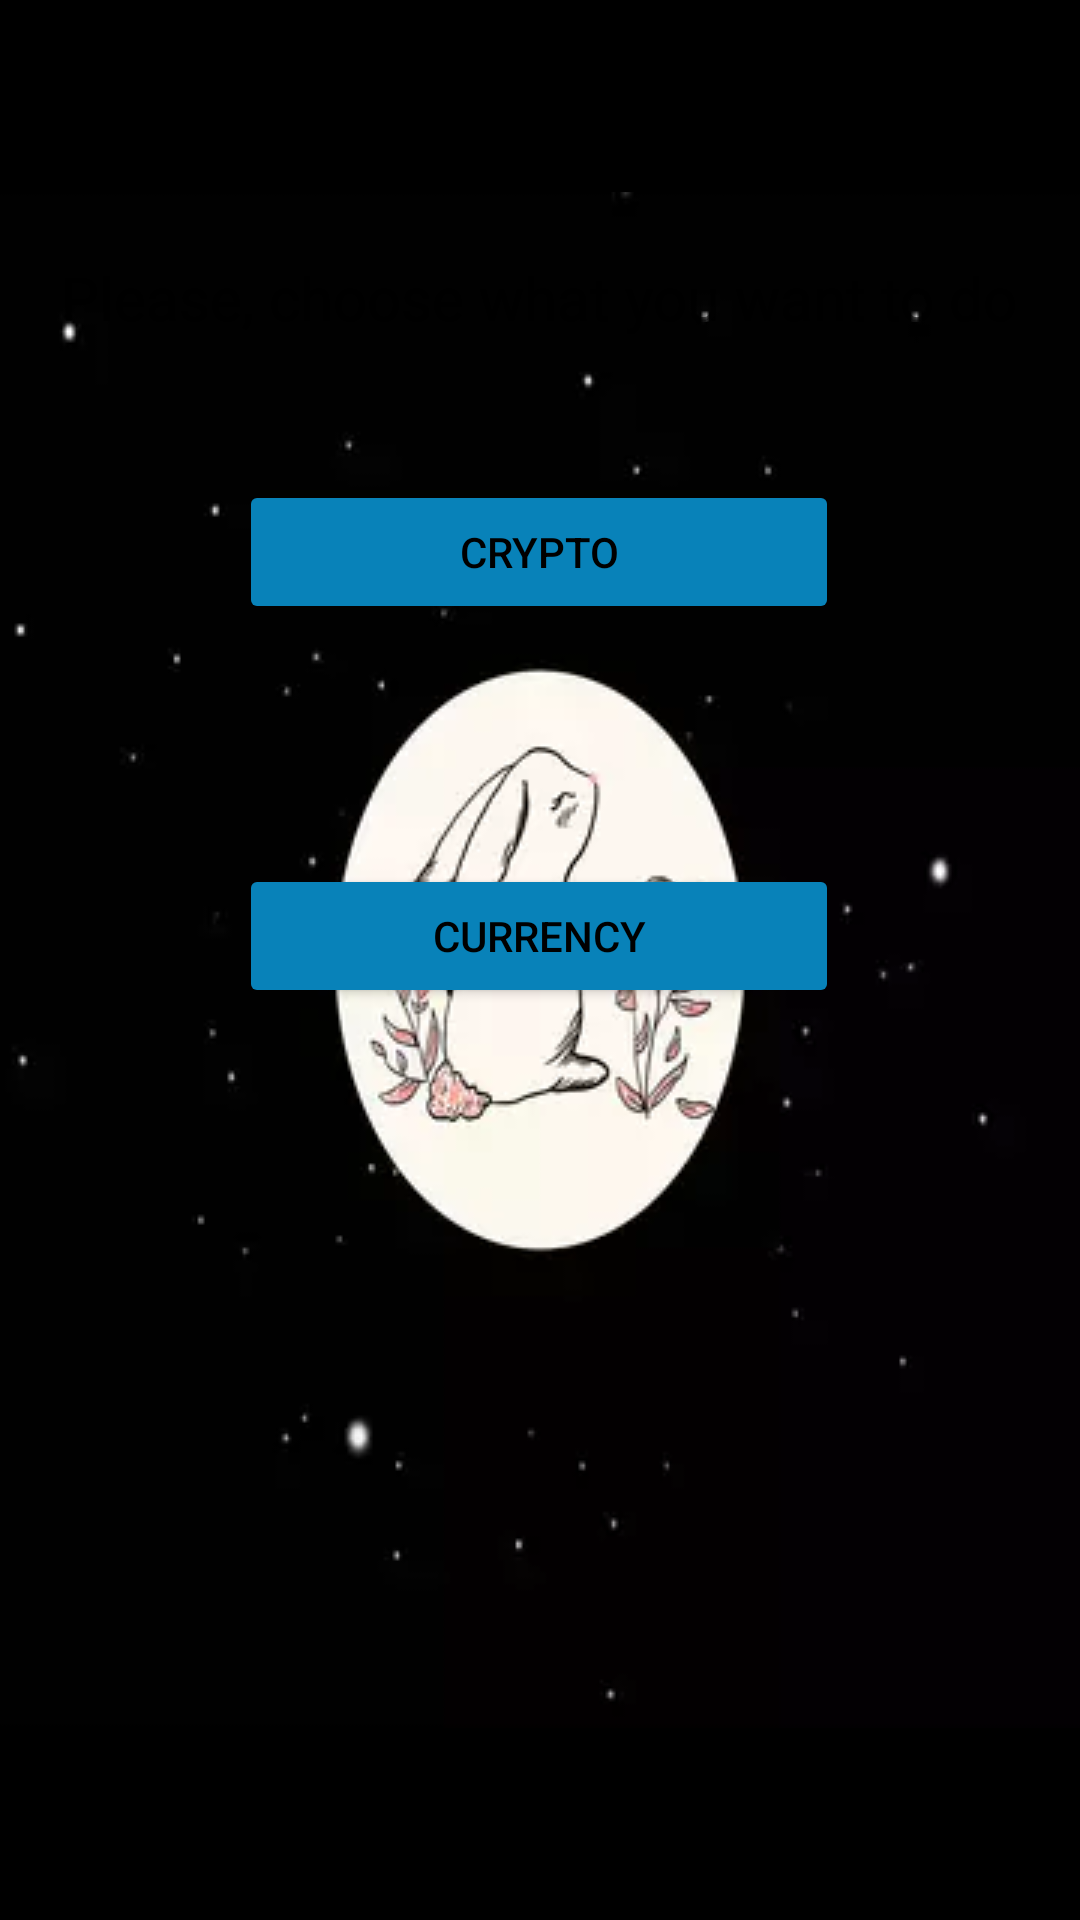

Reconstruct the res/layout file that produces this screen, plus the resources it refers to.
<!-- AndroidManifest.xml: application theme splashScreenTheme -->
<!-- res/layout/activity_option.xml -->
<?xml version="1.0" encoding="utf-8"?>
<androidx.constraintlayout.widget.ConstraintLayout xmlns:android="http://schemas.android.com/apk/res/android"
    xmlns:app="http://schemas.android.com/apk/res-auto"
    xmlns:tools="http://schemas.android.com/tools"
    android:id="@+id/option"
    android:layout_width="match_parent"
    android:layout_height="match_parent">

    <Button
        android:id="@+id/btnCryptoOption"
        android:layout_width="200dp"
        android:layout_height="wrap_content"
        android:layout_marginBottom="80dp"
        android:backgroundTint="@color/blue"
        android:text="@string/crypto"
        android:textColor="#000000"
        app:layout_constraintBottom_toTopOf="@+id/btnCurrencyOption"
        app:layout_constraintEnd_toEndOf="@+id/btnCurrencyOption"
        app:layout_constraintHorizontal_bias="0.523"
        app:layout_constraintStart_toStartOf="@+id/btnCurrencyOption"
        tools:ignore="TextContrastCheck" />

    <Button
        android:id="@+id/btnCurrencyOption"
        android:layout_width="200dp"
        android:layout_height="wrap_content"
        android:layout_marginBottom="304dp"
        android:backgroundTint="@color/blue"
        android:text="@string/currency"
        android:textColor="#000000"
        app:layout_constraintBottom_toBottomOf="parent"
        app:layout_constraintEnd_toEndOf="@+id/textView"
        app:layout_constraintStart_toStartOf="@+id/textView"
        tools:ignore="TextContrastCheck" />

    <TextView
        android:id="@+id/textView"
        android:layout_width="wrap_content"
        android:layout_height="wrap_content"
        android:text="@string/please_choose_what_you_want_to_do"
        android:textSize="20sp"
        app:layout_constraintBottom_toTopOf="@+id/btnCryptoOption"
        app:layout_constraintEnd_toEndOf="parent"
        app:layout_constraintHorizontal_bias="0.494"
        app:layout_constraintStart_toStartOf="parent"
        app:layout_constraintTop_toTopOf="parent"
        app:layout_constraintVertical_bias="0.643" />
</androidx.constraintlayout.widget.ConstraintLayout>
<!-- resources referenced by this layout -->
<resources>
  <color name="blue">#0882B9</color>
  <string name="crypto">Crypto</string>
  <string name="currency">Currency</string>
  <string name="please_choose_what_you_want_to_do">Please, choose what you want to do</string>
  <style name="splashScreenTheme" parent="Theme.MaterialComponents.Light.NoActionBar">
          <item name="android:windowBackground">@drawable/ic_splash_image</item>
          <item name="android:statusBarColor">@color/black</item>
      </style>
  <!-- drawable ic_splash_image (drawable) -->
  <?xml version="1.0" encoding="utf-8"?>
  <layer-list xmlns:android="http://schemas.android.com/apk/res/android">
      <item android:drawable="@color/black" />
      <item android:drawable="@drawable/icon_logo"
            android:gravity="center" />
  </layer-list>
  <color name="black">#FF000000</color>
  <!-- drawable icon_logo: webp bitmap (drawable, 5648 bytes) -->
</resources>
